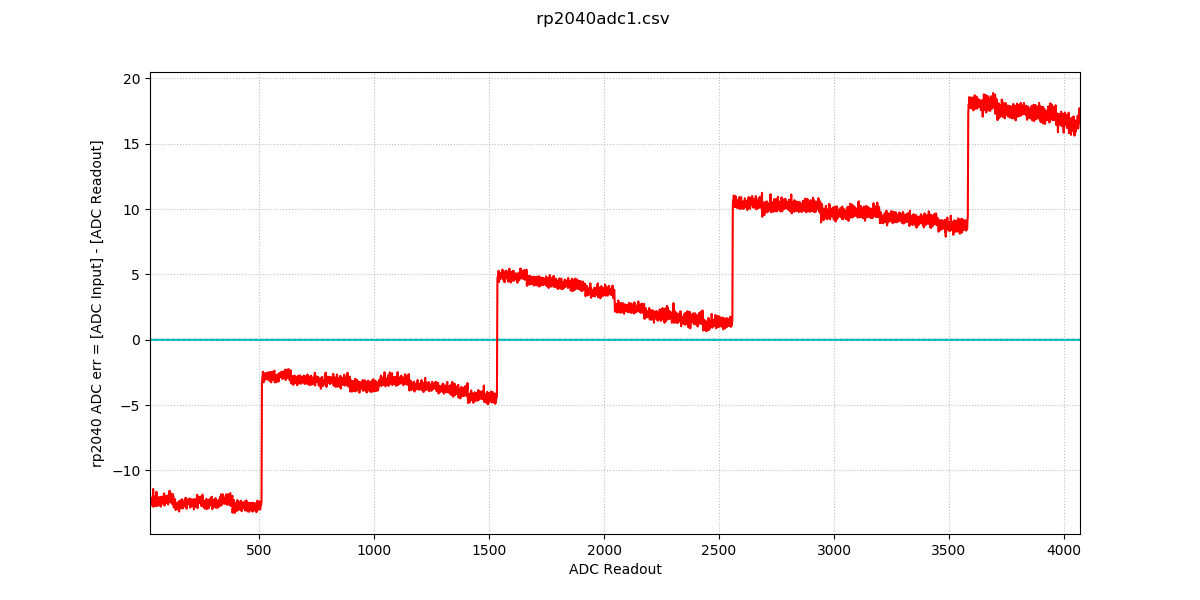

The file beside this chart, header and first rows:
0, 19, 20, 20, 18, 20, 20, 20, 20, 18, 20
1, 18, 19, 20, 20, 20, 20, 20, 20, 20, 20
2, 20, 18, 18, 18, 20, 20, 20, 18, 18, 20
3, 20, 20, 18, 19, 18, 20, 18, 19, 20, 20
4, 20, 20, 18, 18, 20, 18, 20, 20, 20, 20
5, 20, 20, 20, 20, 20, 20, 20, 18, 18, 18
6, 18, 20, 20, 20, 19, 18, 18, 19, 20, 20
7, 18, 20, 19, 20, 19, 20, 18, 20, 20, 20
8, 20, 20, 20, 20, 20, 18, 18, 20, 18, 18
9, 18, 20, 20, 18, 20, 18, 18, 20, 20, 18
10, 20, 20, 18, 20, 20, 19, 18, 20, 20, 18
11, 18, 20, 20, 20, 18, 18, 18, 20, 20, 20
12, 20, 20, 18, 20, 20, 20, 18, 18, 18, 19
13, 20, 19, 18, 18, 18, 18, 18, 17, 18, 20
14, 18, 20, 20, 20, 20, 20, 18, 18, 17, 18
15, 20, 20, 20, 20, 19, 17, 18, 20, 20, 20
16, 20, 20, 19, 20, 20, 20, 20, 20, 20, 20
17, 20, 18, 20, 18, 20, 20, 20, 20, 20, 18
18, 20, 20, 19, 18, 18, 20, 19, 20, 20, 18
19, 18, 18, 18, 20, 20, 20, 20, 20, 20, 18
20, 20, 20, 18, 18, 20, 20, 20, 18, 20, 20
21, 20, 20, 20, 18, 18, 20, 20, 20, 20, 18
22, 18, 18, 20, 20, 20, 20, 20, 18, 18, 18
23, 20, 20, 20, 18, 18, 18, 18, 20, 20, 20
24, 18, 18, 18, 20, 20, 20, 20, 20, 18, 18
25, 18, 18, 18, 18, 18, 18, 18, 18, 18, 18
26, 18, 18, 20, 20, 20, 20, 20, 20, 20, 20
27, 19, 18, 20, 20, 20, 18, 19, 20, 20, 19
28, 20, 18, 18, 18, 20, 20, 20, 20, 20, 18
29, 20, 20, 24, 18, 20, 20, 18, 20, 18, 20
30, 19, 20, 20, 20, 20, 20, 18, 20, 20, 21
31, 20, 20, 20, 18, 18, 20, 20, 18, 18, 20
32, 18, 18, 19, 20, 18, 18, 20, 20, 18, 20
33, 20, 18, 20, 20, 20, 20, 18, 18, 20, 20
34, 18, 18, 19, 20, 20, 20, 20, 18, 19, 20
35, 20, 18, 20, 20, 18, 20, 20, 20, 18, 20
36, 18, 19, 20, 18, 18, 20, 20, 18, 20, 18
37, 20, 20, 18, 20, 20, 20, 20, 20, 20, 20
38, 20, 20, 20, 18, 20, 20, 19, 20, 20, 20
39, 18, 20, 20, 25, 20, 20, 20, 18, 20, 20
40, 20, 20, 20, 20, 20, 18, 20, 20, 20, 18
41, 20, 19, 20, 20, 20, 18, 18, 18, 20, 20
42, 20, 20, 18, 21, 20, 19, 20, 19, 20, 18
43, 20, 20, 20, 18, 20, 18, 20, 20, 18, 20
44, 17, 18, 20, 18, 20, 20, 18, 20, 20, 18
45, 18, 20, 18, 20, 18, 20, 18, 20, 20, 20
46, 18, 19, 18, 21, 18, 20, 20, 18, 18, 20
47, 18, 20, 18, 20, 18, 20, 19, 20, 21, 18
48, 20, 20, 18, 20, 20, 20, 21, 18, 20, 20
49, 18, 18, 21, 18, 21, 18, 20, 18, 21, 18
50, 20, 18, 20, 18, 20, 20, 18, 20, 20, 19
51, 18, 20, 20, 20, 20, 20, 20, 20, 20, 18
52, 20, 21, 20, 20, 20, 20, 20, 20, 20, 21
53, 20, 20, 20, 20, 20, 18, 18, 20, 20, 20
54, 20, 20, 19, 18, 20, 20, 20, 20, 20, 21
55, 18, 19, 19, 18, 20, 20, 20, 20, 21, 20
56, 20, 20, 18, 20, 20, 19, 20, 20, 18, 20
57, 20, 20, 21, 20, 18, 20, 21, 20, 18, 20
58, 20, 20, 18, 20, 20, 20, 20, 19, 20, 21
59, 21, 20, 20, 21, 20, 18, 18, 20, 21, 20
60, 20, 20, 20, 19, 18, 18, 21, 21, 20, 20
... 32,707 more rows
